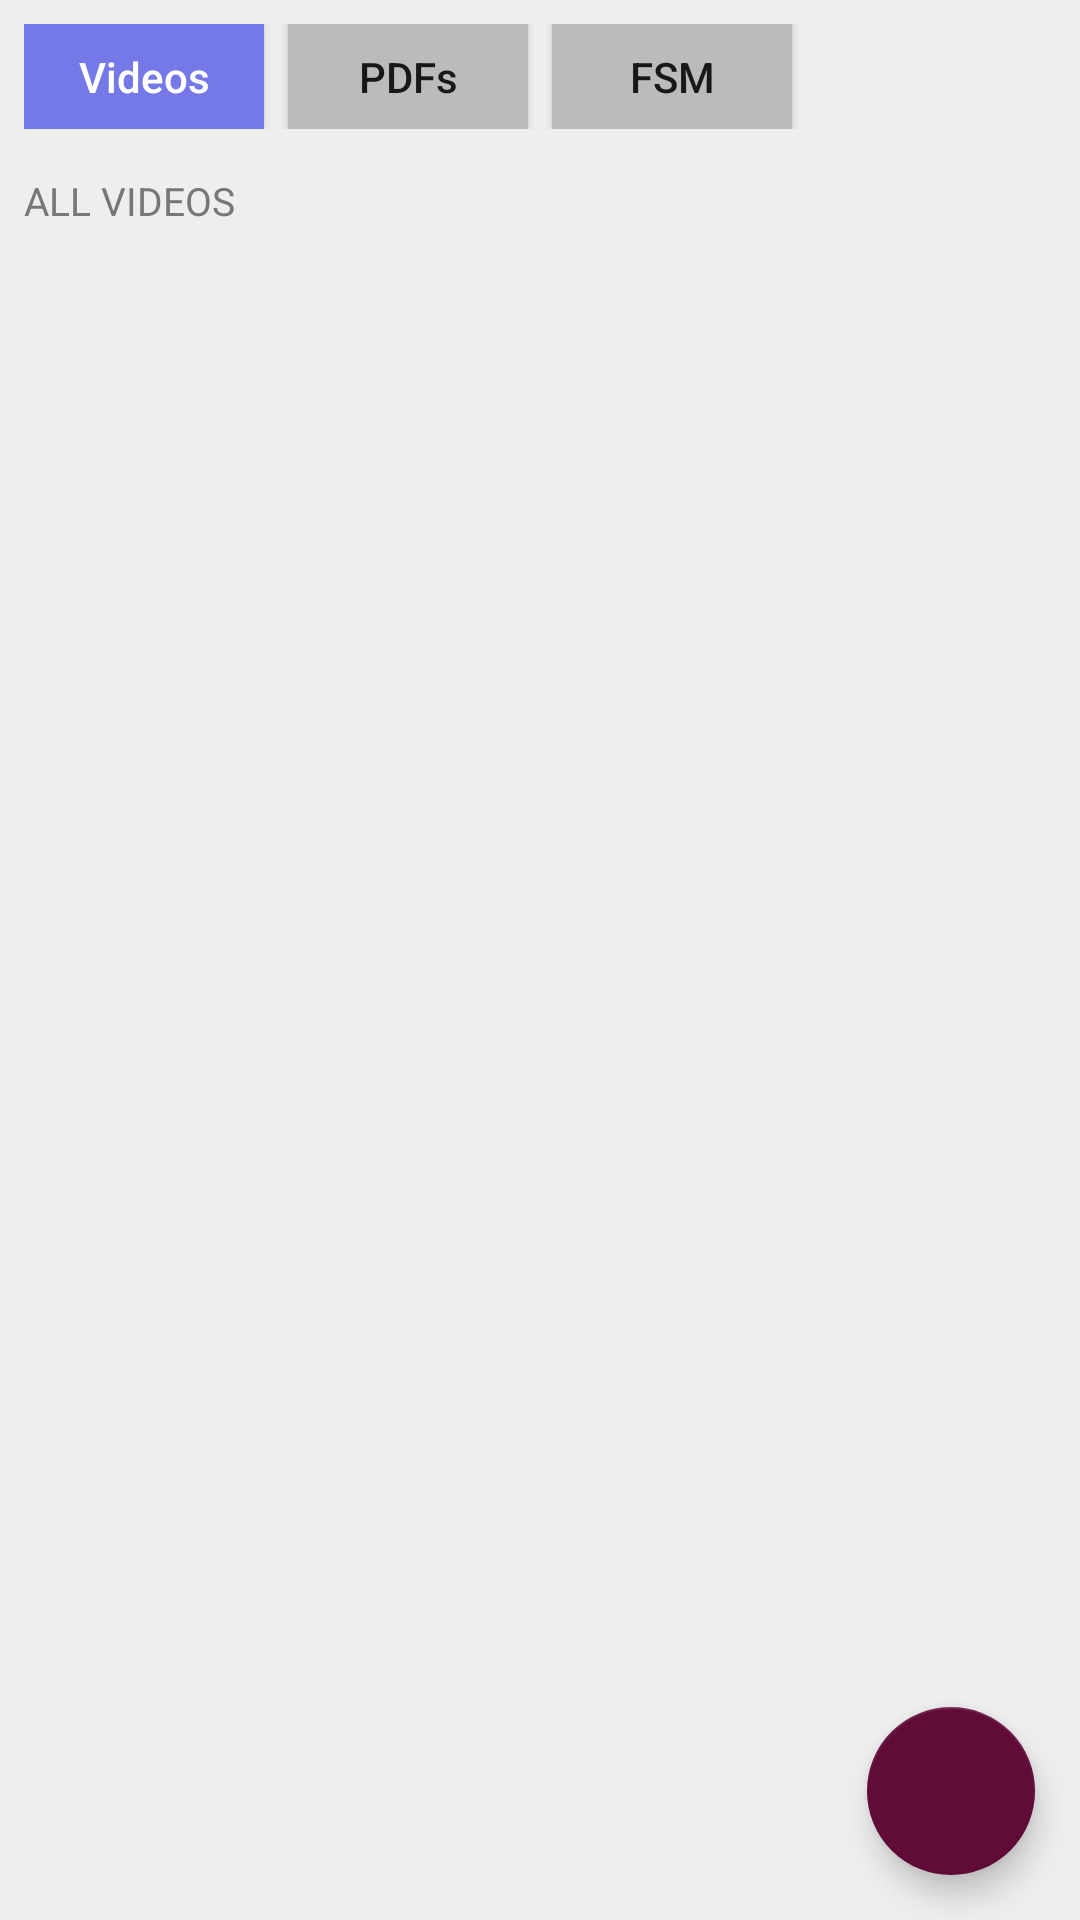

Produce the Android XML layout that renders to this screen, including the resource entries it uses.
<!-- AndroidManifest.xml: application theme AppTheme -->
<!-- res/layout/activity_batch.xml -->
<?xml version="1.0" encoding="utf-8"?>
<LinearLayout xmlns:android="http://schemas.android.com/apk/res/android"
    xmlns:tools="http://schemas.android.com/tools"
    android:layout_width="match_parent"
    android:layout_height="match_parent"
    android:background="#EEE"
    android:orientation="vertical"
    tools:context=".BatchActivity">

    <LinearLayout
        android:layout_width="match_parent"
        android:layout_height="match_parent"
        android:orientation="vertical">

        
        <LinearLayout
            android:layout_width="match_parent"
            android:layout_height="wrap_content"
            android:layout_marginStart="8dp"
            android:layout_marginTop="8dp"
            android:orientation="horizontal">

            <Button
                android:id="@+id/store_video_button"
                android:layout_width="80dp"
                android:layout_height="35dp"
                android:background="#7579e7"
                android:text="Videos"
                android:textAllCaps="false"
                android:textColor="#FFF" />

            <Button
                android:id="@+id/store_pdf_button"
                android:layout_width="80dp"
                android:layout_height="35dp"
                android:layout_marginStart="8dp"
                android:background="#BBB"
                android:text="PDFs"
                android:textAllCaps="false" />

            <Button
                android:id="@+id/store_fsm_button"
                android:layout_width="80dp"
                android:layout_height="35dp"
                android:layout_marginStart="8dp"
                android:background="#BBB"
                android:text="FSM"
                android:textAllCaps="false" />

        </LinearLayout>

        
        <RelativeLayout
            android:id="@+id/store_video_layout"
            android:layout_width="match_parent"
            android:layout_height="match_parent">

            <LinearLayout
                android:layout_width="match_parent"
                android:layout_height="wrap_content"
                android:orientation="vertical">

                <TextView
                    android:layout_width="match_parent"
                    android:layout_height="wrap_content"
                    android:layout_marginStart="8dp"
                    android:layout_marginTop="15dp"
                    android:text="ALL VIDEOS"
                    android:textAllCaps="true"
                    android:textColor="#777"
                    android:textSize="13sp" />

                <androidx.recyclerview.widget.RecyclerView
                    android:id="@+id/more_video_thumb_recycle"
                    android:layout_width="match_parent"
                    android:layout_height="wrap_content"
                    android:layout_marginStart="8dp"
                    android:layout_marginTop="10dp"
                    android:layout_marginEnd="8dp"
                    android:clipToPadding="false" />

            </LinearLayout>

            <com.google.android.material.floatingactionbutton.FloatingActionButton
                android:id="@+id/upload_video_floating_button_batch"
                android:layout_width="wrap_content"
                android:layout_height="wrap_content"
                android:layout_alignParentEnd="true"
                android:layout_alignParentBottom="true"
                android:layout_marginEnd="15dp"
                android:layout_marginBottom="15dp"
                android:src="@drawable/ic_baseline_add_24" />

        </RelativeLayout>

        
        <RelativeLayout
            android:id="@+id/store_pdf_layout"
            android:layout_width="match_parent"
            android:layout_height="match_parent"
            android:visibility="gone">

            <LinearLayout
                android:layout_width="match_parent"
                android:layout_height="wrap_content"
                android:orientation="vertical">

                <TextView
                    android:layout_width="match_parent"
                    android:layout_height="wrap_content"
                    android:layout_marginStart="8dp"
                    android:layout_marginTop="15dp"
                    android:text="Free PDFs to download"
                    android:textAllCaps="true"
                    android:textColor="#777"
                    android:textSize="13sp" />

                <androidx.recyclerview.widget.RecyclerView
                    android:id="@+id/store_pdf_recyclerview"
                    android:layout_width="wrap_content"
                    android:layout_height="wrap_content"
                    android:layout_marginStart="3dp"
                    android:layout_marginTop="15dp"
                    android:layout_marginEnd="3dp"
                    android:clipToPadding="false" />
            </LinearLayout>

            <com.google.android.material.floatingactionbutton.FloatingActionButton
                android:id="@+id/upload_pdf_floating_button_batch"
                android:layout_width="wrap_content"
                android:layout_height="wrap_content"
                android:layout_alignParentEnd="true"
                android:layout_alignParentBottom="true"
                android:layout_marginEnd="15dp"
                android:layout_marginBottom="15dp"
                android:src="@drawable/ic_baseline_add_24" />

        </RelativeLayout>

        
        <RelativeLayout
            android:id="@+id/store_fsm_layout"
            android:layout_width="match_parent"
            android:layout_height="match_parent"
            android:visibility="gone">

            <LinearLayout
                android:layout_width="match_parent"
                android:layout_height="wrap_content"
                android:orientation="vertical">

                <TextView
                    android:layout_width="match_parent"
                    android:layout_height="wrap_content"
                    android:layout_marginStart="8dp"
                    android:layout_marginTop="15dp"
                    android:text="Free Study Materials"
                    android:textAllCaps="true"
                    android:textColor="#777"
                    android:textSize="13sp" />

                <androidx.recyclerview.widget.RecyclerView
                    android:id="@+id/store_fsm_recyclerview"
                    android:layout_width="wrap_content"
                    android:layout_height="wrap_content"
                    android:layout_marginStart="3dp"
                    android:layout_marginTop="15dp"
                    android:layout_marginEnd="3dp"
                    android:clipToPadding="false" />

            </LinearLayout>

            <com.google.android.material.floatingactionbutton.FloatingActionButton
                android:id="@+id/upload_fsm_floating_button_batch"
                android:layout_width="wrap_content"
                android:layout_height="wrap_content"
                android:layout_alignParentEnd="true"
                android:layout_alignParentBottom="true"
                android:layout_marginEnd="15dp"
                android:layout_marginBottom="15dp"
                android:src="@drawable/ic_baseline_add_24" />

        </RelativeLayout>
    </LinearLayout>

</LinearLayout>
<!-- resources referenced by this layout -->
<resources>
  <style name="AppTheme" parent="Theme.AppCompat.Light.DarkActionBar">
          
          <item name="colorPrimary">@color/colorPrimary</item>
          <item name="colorPrimaryDark">@color/colorPrimaryDark</item>
          <item name="colorAccent">@color/colorAccent</item>
      </style>
  <color name="colorPrimary">#610B38</color>
  <color name="colorPrimaryDark">#610B38</color>
  <color name="colorAccent">#610B38</color>
</resources>
